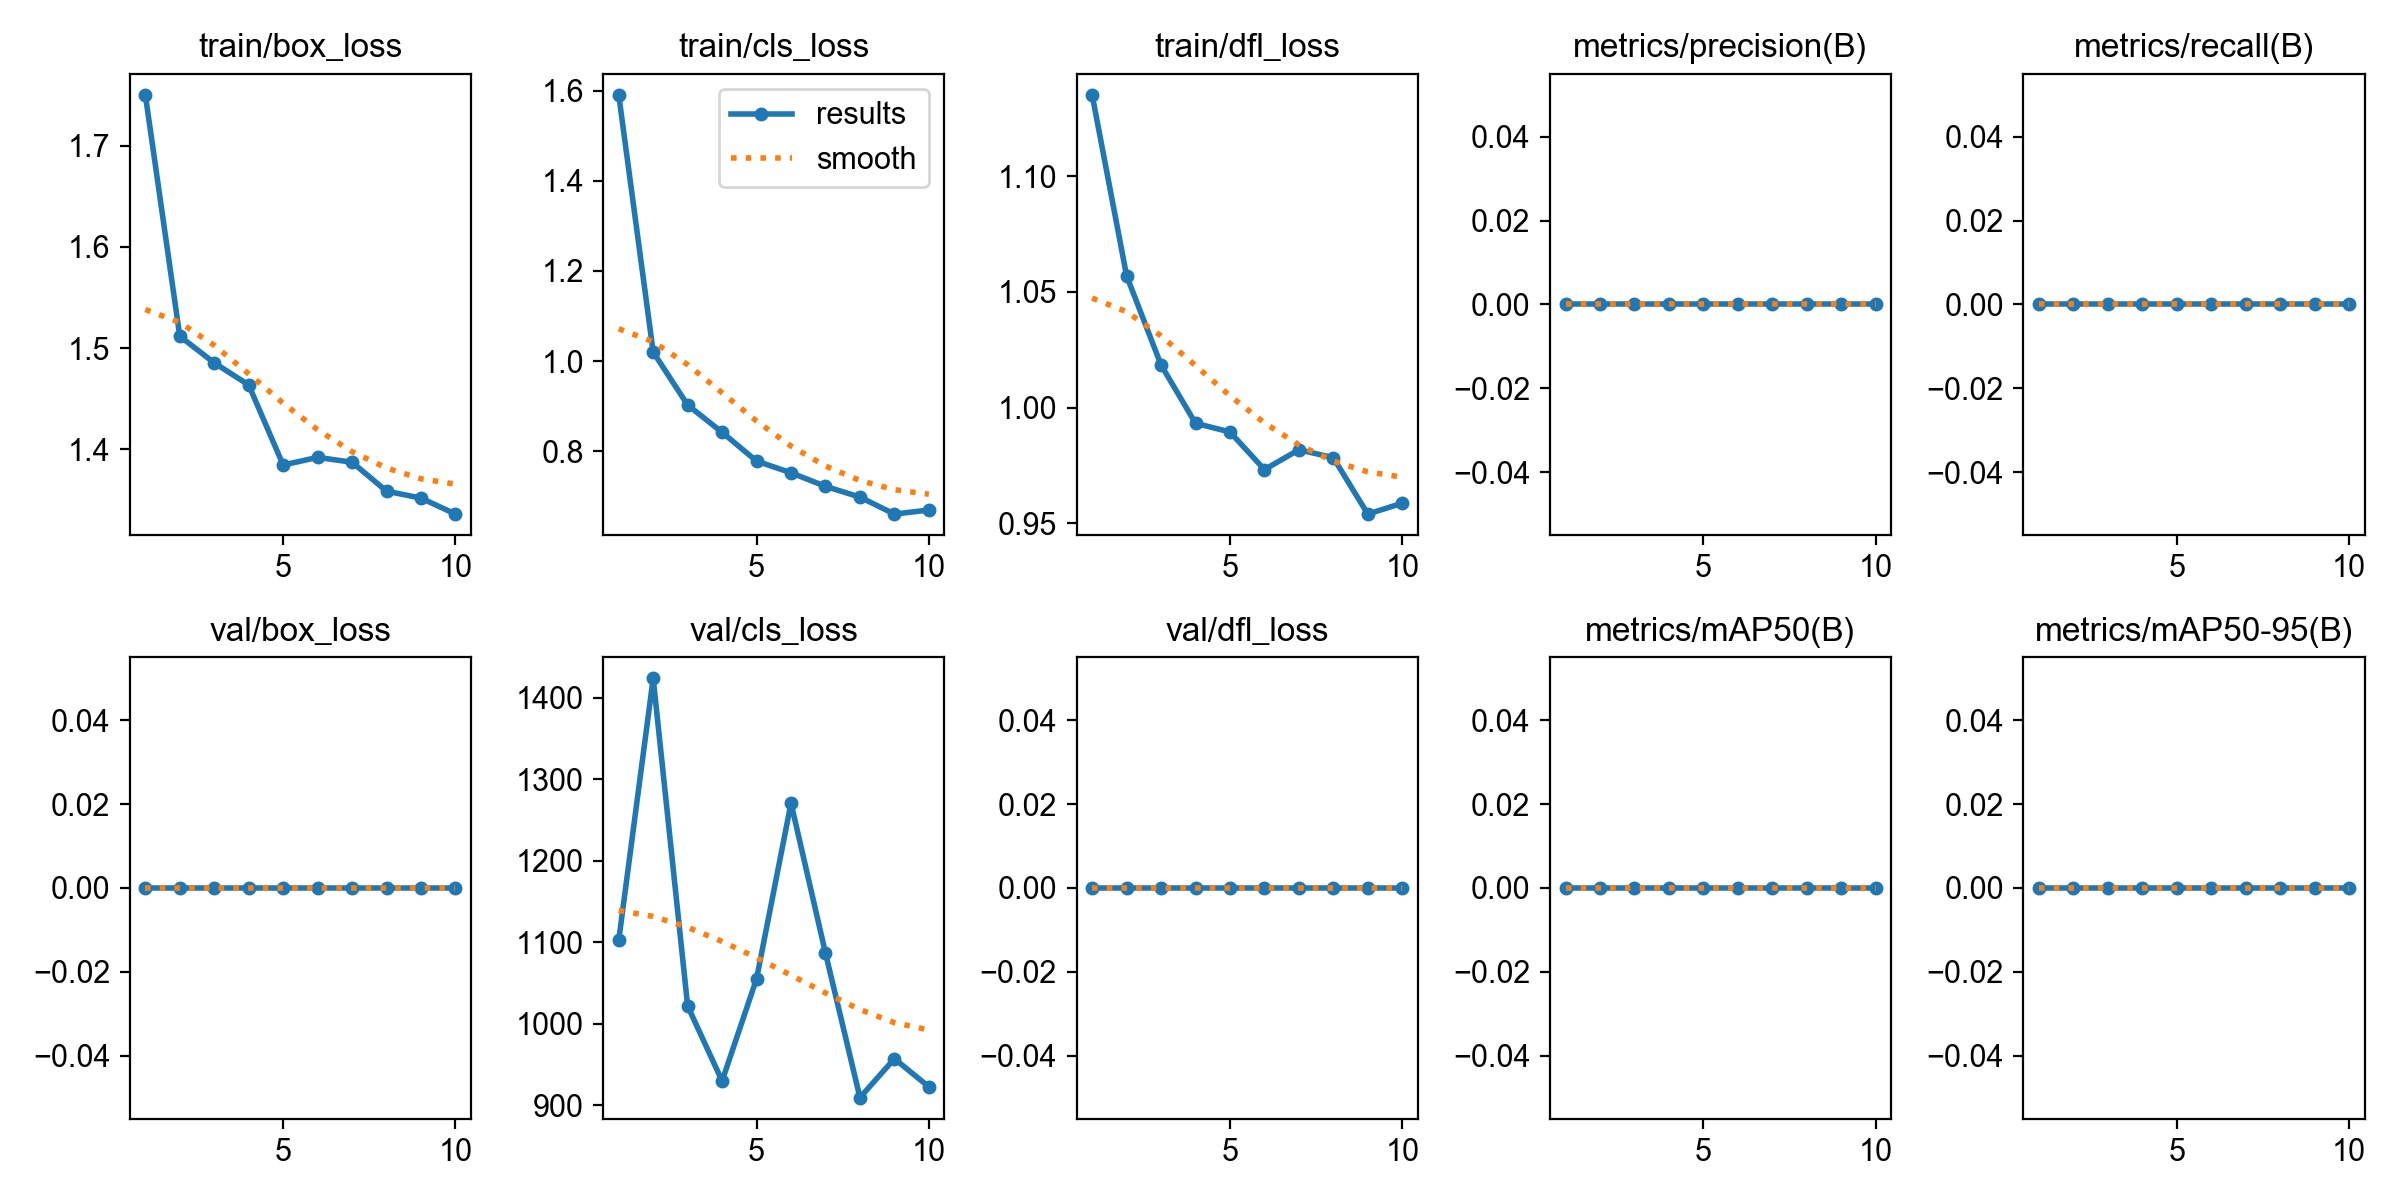

The data file committed next to this chart (first rows):
epoch, time, train/box_loss, train/cls_loss, train/dfl_loss, metrics/precision(B), metrics/recall(B), metrics/mAP50(B), metrics/mAP50-95(B), val/box_loss, val/cls_loss, val/dfl_loss, lr/pg0, lr/pg1, lr/pg2
1, 15.6, 1.75, 1.591, 1.135, 0, 0, 0, 0, 0, 1102, 0, 0.0001, 0.0001, 0.0001
2, 29.43, 1.512, 1.02, 1.057, 0, 0, 0, 0, 0, 1424, 0, 0.0001953, 0.0001953, 0.0001953
3, 42.99, 1.485, 0.9025, 1.018, 0, 0, 0, 0, 0, 1022, 0, 0.0002674, 0.0002674, 0.0002674
4, 57.31, 1.464, 0.842, 0.9932, 0, 0, 0, 0, 0, 929.7, 0, 0.0003164, 0.0003164, 0.0003164
5, 70.66, 1.384, 0.7781, 0.9894, 0, 0, 0, 0, 0, 1055, 0, 0.0003423, 0.0003423, 0.0003423
6, 83.96, 1.392, 0.7521, 0.9731, 0, 0, 0, 0, 0, 1270, 0, 0.0003452, 0.0003452, 0.0003452
7, 97.25, 1.387, 0.722, 0.9817, 0, 0, 0, 0, 0, 1087, 0, 0.0003249, 0.0003249, 0.0003249
8, 110.7, 1.359, 0.6982, 0.9783, 0, 0, 0, 0, 0, 909.3, 0, 0.0002815, 0.0002815, 0.0002815
9, 124.1, 1.352, 0.6605, 0.9539, 0, 0, 0, 0, 0, 957, 0, 0.000215, 0.000215, 0.000215
10, 137.6, 1.336, 0.6695, 0.9586, 0, 0, 0, 0, 0, 922.5, 0, 0.0001254, 0.0001254, 0.0001254
